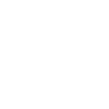
t = 0.00 s
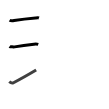
t = 2.75 s
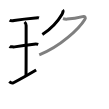
t = 5.50 s
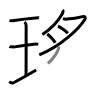
t = 8.50 s
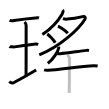
t = 11.25 s
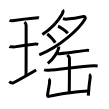
t = 14.00 s

The animated SVG that drew these frames (rendered in a browser with its animation timeline set to each time). Animation: 14 SMIL elements (animate=14); one cycle of 14.00 s.

<svg width="109px" height="109px" viewBox="0 0 px 109px" xmlns="http://www.w3.org/2000/svg" xmlns:xlink="http://www.w3.org/1999/xlink" xml:space="preserve" version="1.1"  baseProfile="full">
<path d="M9.6,20.25c0.61,0.37,3.91,0.45,4.52,0.34c2.86-0.5,14.5-2.09,21.37-2.64c0.94-0.07,2.67-0.26,3.45,0.04" style="fill:none;stroke:black;stroke-width:3;opacity:0">
  <animate attributeType="CSS" attributeName="opacity" from="0" to="1" begin="0s" dur="1s" repeatCount="0" fill="freeze" />
</path>
<path d="M9.52,46.5c0.57,0.4,4.56,0.46,5.13,0.37c3.33-0.53,14.64-2.12,19.24-2.69c0.71-0.09,3.29-0.16,4.35,0.19" style="fill:none;stroke:black;stroke-width:3;opacity:0">
  <animate attributeType="CSS" attributeName="opacity" from="0" to="1" begin="1s" dur="1s" repeatCount="0" fill="freeze" />
</path>
<path d="M9.25,81.68c1.25,1.06,3.36,1.52,4.24,1.06c5.61-2.92,14.12-7.7,22.67-12.74" style="fill:none;stroke:black;stroke-width:3;opacity:0">
  <animate attributeType="CSS" attributeName="opacity" from="0" to="1" begin="2s" dur="1s" repeatCount="0" fill="freeze" />
</path>
<path d="M24.55,22.02c0.93,0.88,1.58,2.78,1.58,3.48c0,5.95,0.05,46.12-0.13,50.07" style="fill:none;stroke:black;stroke-width:3;opacity:0">
  <animate attributeType="CSS" attributeName="opacity" from="0" to="1" begin="3s" dur="1s" repeatCount="0" fill="freeze" />
</path>
<path d="M62.61,10c0.77,0.9,0.15,2.98-0.54,4.16c-3.46,5.88-9.32,13.59-19.71,20.29" style="fill:none;stroke:black;stroke-width:3;opacity:0">
  <animate attributeType="CSS" attributeName="opacity" from="0" to="1" begin="4s" dur="1s" repeatCount="0" fill="freeze" />
</path>
<path d="M62.94,18.56c1.31,0.44,2.31,0.68,4.21,0.55c5.35-0.36,12.48-1.75,15.46-2.51c2.39-0.6,3.43,0.83,2.17,2.9c-5.53,9-24.28,27-45.51,35.33" style="fill:none;stroke:black;stroke-width:3;opacity:0">
  <animate attributeType="CSS" attributeName="opacity" from="0" to="1" begin="5s" dur="1s" repeatCount="0" fill="freeze" />
</path>
<path d="M57.97,26.26c1.41,0.54,7.04,3.76,9.85,6.98" style="fill:none;stroke:black;stroke-width:3;opacity:0">
  <animate attributeType="CSS" attributeName="opacity" from="0" to="1" begin="6s" dur="1s" repeatCount="0" fill="freeze" />
</path>
<path d="M47.26,33.96c1.65,1.17,6.59,6.12,7.96,8.74" style="fill:none;stroke:black;stroke-width:3;opacity:0">
  <animate attributeType="CSS" attributeName="opacity" from="0" to="1" begin="7s" dur="1s" repeatCount="0" fill="freeze" />
</path>
<path d="M58.7,46.64c0.03,0.39,0.06,1.02-0.06,1.58c-0.74,3.34-5,10.66-10.82,15.14" style="fill:none;stroke:black;stroke-width:3;opacity:0">
  <animate attributeType="CSS" attributeName="opacity" from="0" to="1" begin="8s" dur="1s" repeatCount="0" fill="freeze" />
</path>
<path d="M57.37,53.48c0.67,0.19,1.9,0.24,2.58,0.19c8.25-0.53,19.27-2.62,26.67-3.3c1.11-0.1,1.79,0.09,2.35,0.19" style="fill:none;stroke:black;stroke-width:3;opacity:0">
  <animate attributeType="CSS" attributeName="opacity" from="0" to="1" begin="9s" dur="1s" repeatCount="0" fill="freeze" />
</path>
<path d="M44.13,69.89c1.08,0.34,3.06,0.39,4.13,0.34C59.49,69.67,81,66,93.85,65.66c1.8-0.05,2.88,0.16,3.77,0.33" style="fill:none;stroke:black;stroke-width:3;opacity:0">
  <animate attributeType="CSS" attributeName="opacity" from="0" to="1" begin="10s" dur="1s" repeatCount="0" fill="freeze" />
</path>
<path d="M67.4,54.88c0.96,1.22,2.05,2.12,2.05,3.8c0,5.92-0.1,29.2-0.25,34.21" style="fill:none;stroke:black;stroke-width:3;opacity:0">
  <animate attributeType="CSS" attributeName="opacity" from="0" to="1" begin="11s" dur="1s" repeatCount="0" fill="freeze" />
</path>
<path d="M48.6,79c0.54,0.28,1.08,1.46,1.08,2.03c-0.05,3.5-1.18,6.97-2,13.03c-0.17,1.27-0.25,2.64,1.07,2.34c11.51-2.64,32.41-5.15,39.16-5.3" style="fill:none;stroke:black;stroke-width:3;opacity:0">
  <animate attributeType="CSS" attributeName="opacity" from="0" to="1" begin="12s" dur="1s" repeatCount="0" fill="freeze" />
</path>
<path d="M89.17,74.42c0.54,0.28,1.16,2.09,1.08,2.65c-0.53,3.43-1.49,11.43-1.95,18.57" style="fill:none;stroke:black;stroke-width:3;opacity:0">
  <animate attributeType="CSS" attributeName="opacity" from="0" to="1" begin="13s" dur="1s" repeatCount="0" fill="freeze" />
</path>
</svg>
